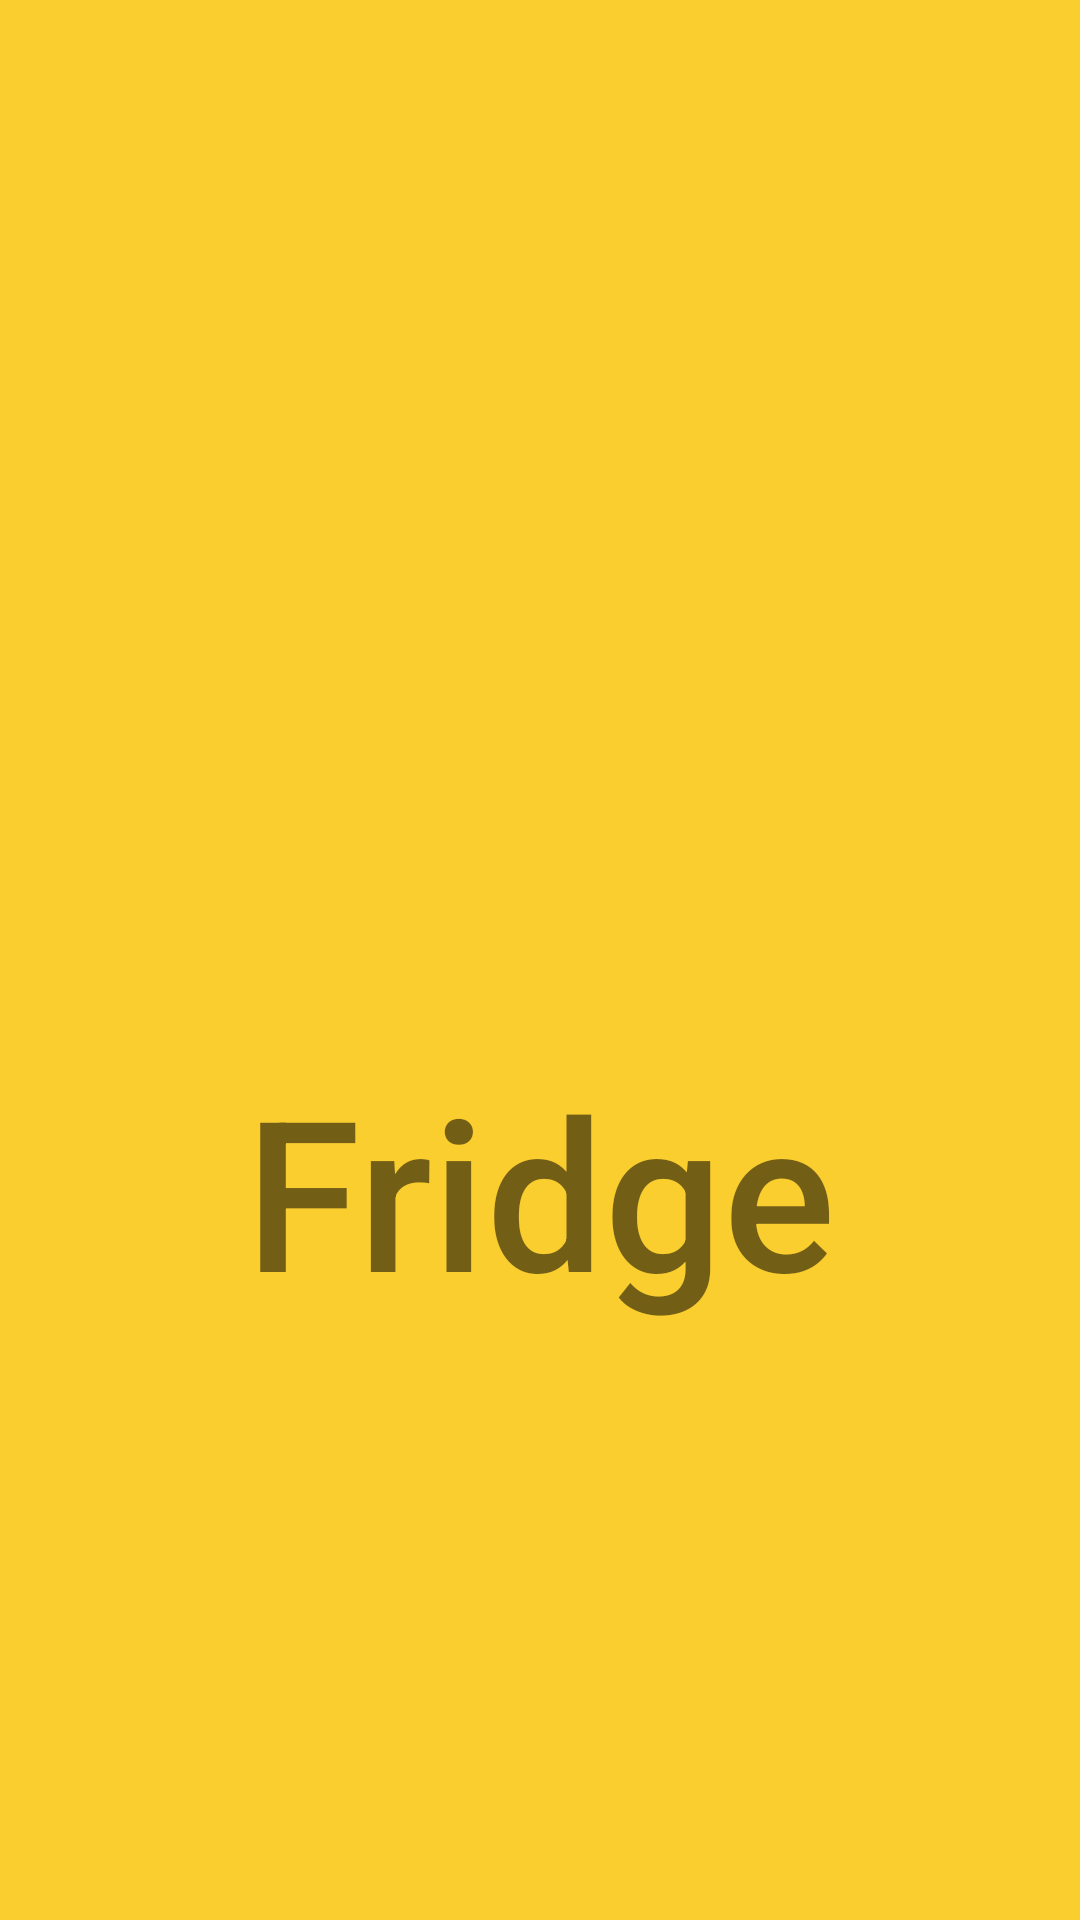

Reconstruct the res/layout file that produces this screen, plus the resources it refers to.
<!-- AndroidManifest.xml: application theme AppTheme -->
<!-- res/layout/activity_splash_screen.xml -->
<?xml version="1.0" encoding="utf-8"?>
<androidx.constraintlayout.widget.ConstraintLayout xmlns:android="http://schemas.android.com/apk/res/android"
    xmlns:app="http://schemas.android.com/apk/res-auto"
    xmlns:tools="http://schemas.android.com/tools"
    android:layout_width="match_parent"
    android:layout_height="match_parent"
    android:background="#face2f"
    tools:context=".SplashScreen">

    <ImageView
        android:id="@+id/imageView"
        android:layout_width="0dp"
        android:layout_height="250dp"
        android:layout_marginStart="10dp"
        android:layout_marginTop="100dp"
        android:layout_marginEnd="10dp"
        android:src="@drawable/fridge_3199"
        app:layout_constraintEnd_toEndOf="parent"
        app:layout_constraintStart_toStartOf="parent"
        app:layout_constraintTop_toTopOf="parent" />

    <TextView
        android:id="@+id/textView"
        android:layout_width="0dp"
        android:layout_height="wrap_content"
        android:fontFamily="sans-serif-medium"
        android:text="Fridge"
        android:textAlignment="center"
        android:textSize="70sp"
        app:layout_constraintEnd_toEndOf="parent"
        app:layout_constraintStart_toStartOf="parent"
        app:layout_constraintTop_toBottomOf="@+id/imageView" />

    <TextView
        android:id="@+id/textView2"
        android:layout_width="0dp"
        android:layout_height="wrap_content"
        android:layout_marginTop="100dp"
        android:fontFamily="sans-serif-medium"
        android:text="@string/ladislav_inc"
        android:textAlignment="center"
        android:visibility="invisible"
        android:textSize="18sp"
        app:layout_constraintEnd_toEndOf="parent"
        app:layout_constraintStart_toStartOf="parent"
        app:layout_constraintTop_toBottomOf="@+id/textView" />




</androidx.constraintlayout.widget.ConstraintLayout>
<!-- resources referenced by this layout -->
<resources>
  <string name="ladislav_inc">Ladislav Inc.</string>
  <style name="AppTheme" parent="Theme.AppCompat.Light.NoActionBar">
          <item name="colorPrimary">@color/colorPrimary</item>
          <item name="colorPrimaryDark">@color/colorPrimaryDark</item>
          <item name="colorAccent">@color/colorAccent</item>
      </style>
  <color name="colorPrimary">#6200EE</color>
  <color name="colorPrimaryDark">#3700B3</color>
  <color name="colorAccent">#A52A2A</color>
</resources>
